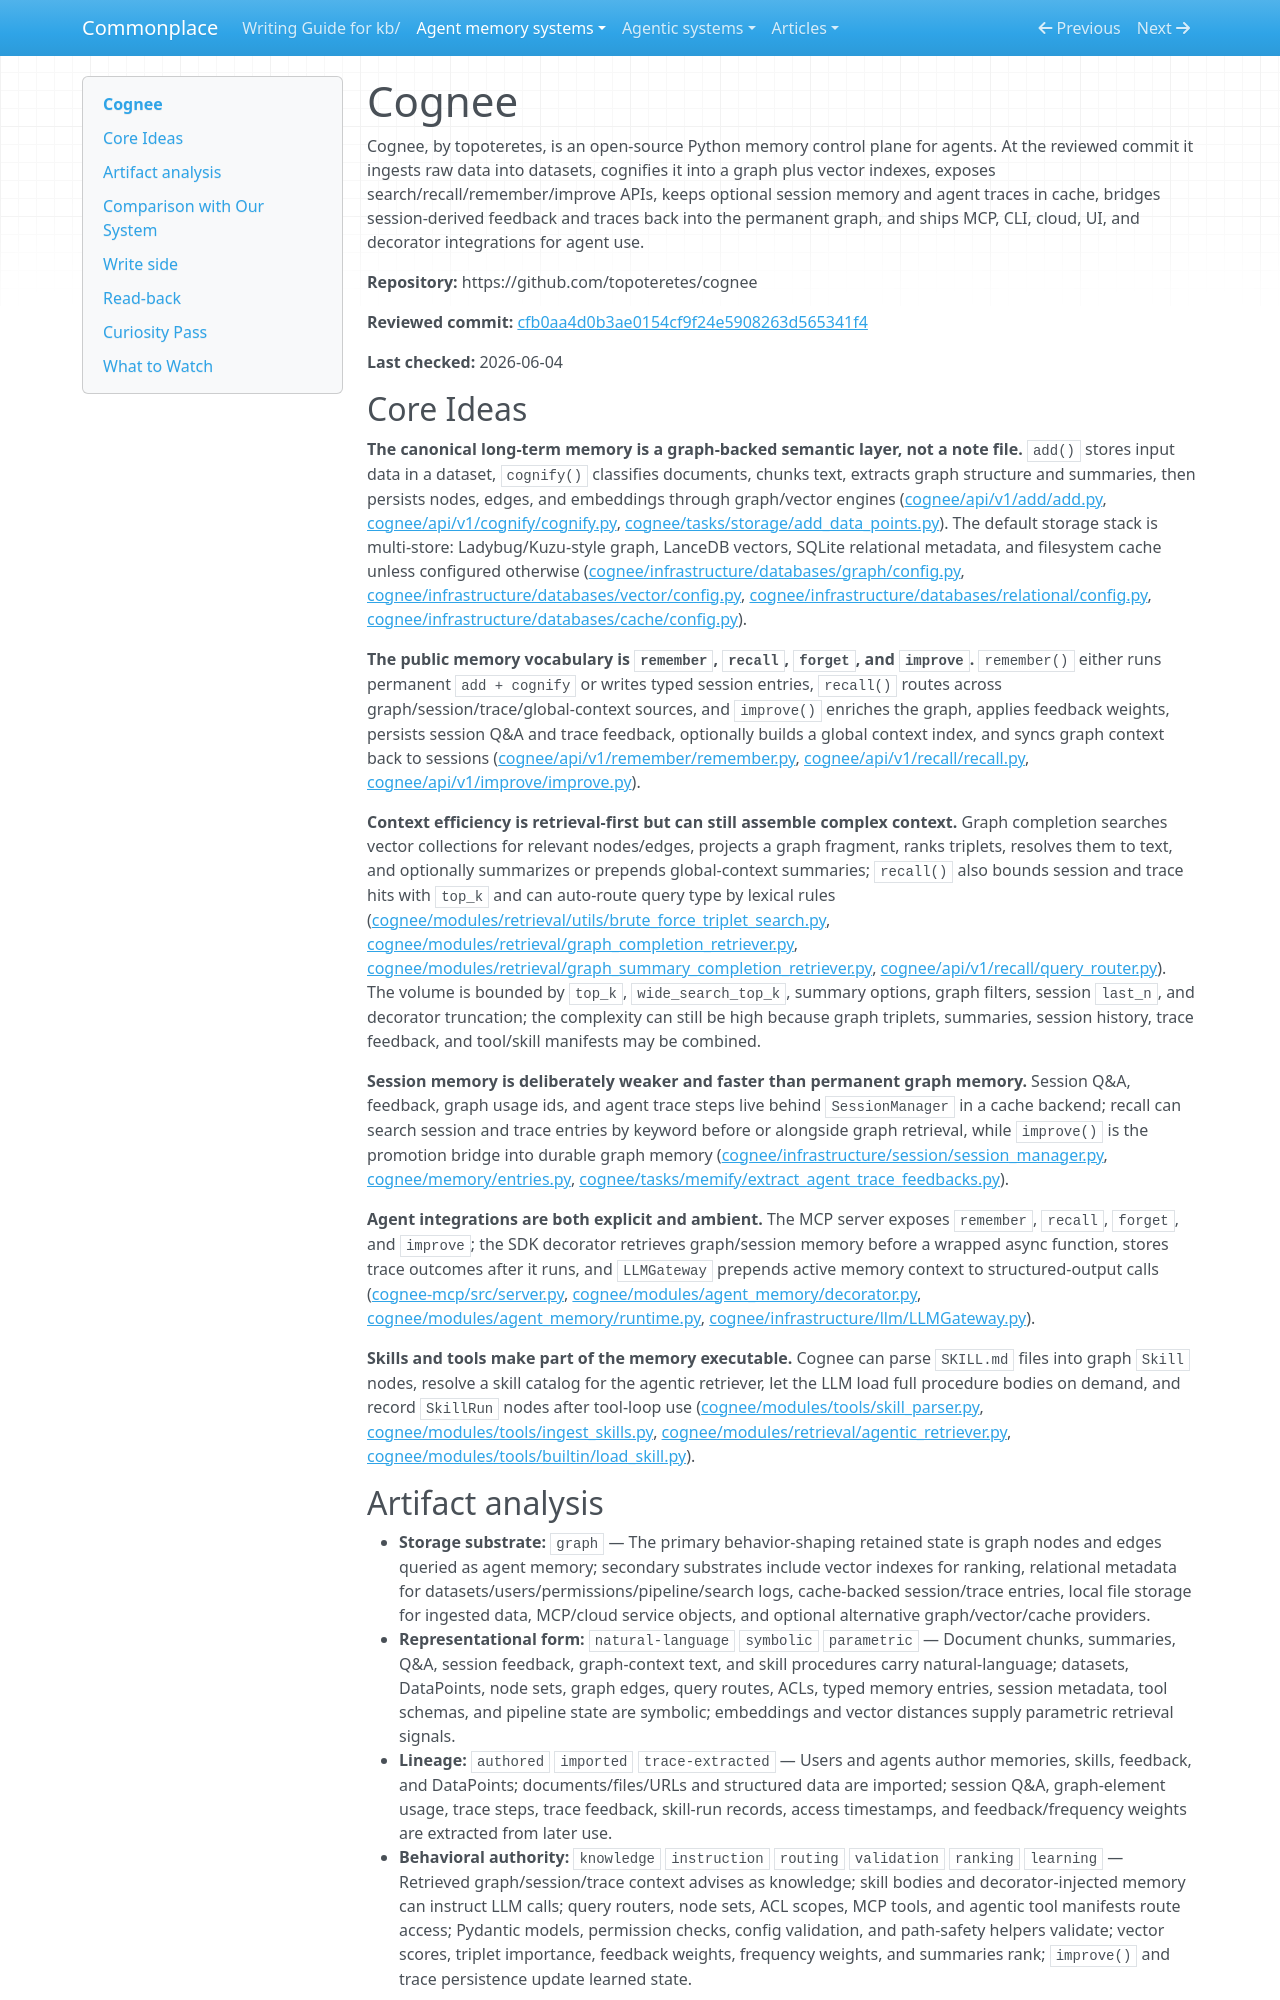

repository: zby/commonplace · page: agent-memory-systems/reviews/cognee/index.html · generator: mkdocs

---
description: "Cognee review: graph/vector agent memory control plane with session cache, recall routing, trace-learning improve loops, MCP tools, and decorator push"
type: agent-memory-systems/types/agent-memory-system-review.md
source-tier: code-grounded
tags: [trace-learning]
last-checked: "2026-06-04"
---

# Cognee

Cognee, by topoteretes, is an open-source Python memory control plane for agents. At the reviewed commit it ingests raw data into datasets, cognifies it into a graph plus vector indexes, exposes search/recall/remember/improve APIs, keeps optional session memory and agent traces in cache, bridges session-derived feedback and traces back into the permanent graph, and ships MCP, CLI, cloud, UI, and decorator integrations for agent use.

**Repository:** https://github.com/topoteretes/cognee

**Reviewed commit:** [cfb0aa4d0b3ae0154cf9f24e5908263d565341f4](https://github.com/topoteretes/cognee/commit/cfb0aa4d0b3ae0154cf9f24e5908263d565341f4)

**Last checked:** 2026-06-04
